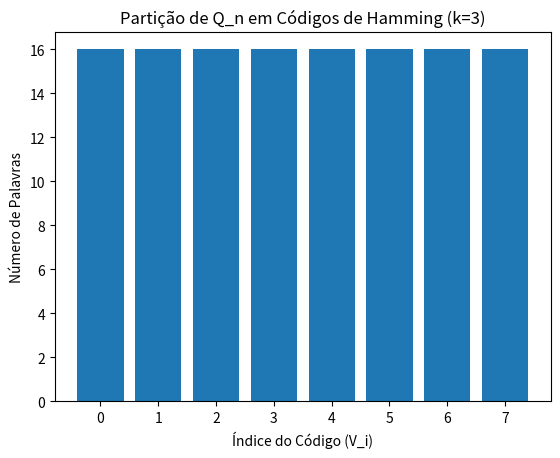

Write the Python code that produced this figure.
import itertools
import numpy as np
import matplotlib.pyplot as plt


# ================================
# Utilidades
# ================================

def parity(bits):
    return sum(bits) % 2


def int_to_bin_vector(x, n):
    return np.array(list(map(int, format(x, f'0{n}b'))))


def generate_vertices(n):
    return [int_to_bin_vector(i, n) for i in range(2 ** n)]


# ================================
# Construção da matriz H de Hamming
# ================================

def generate_hamming_matrix(k):
    """
    Gera a matriz de verificação H
    dimensão: k x (2^k - 1)
    """
    n = 2 ** k - 1
    H = []

    for i in range(1, n + 1):
        col = list(map(int, format(i, f'0{k}b')))
        H.append(col)

    return np.array(H).T  # dimensão k x n


# ================================
# Construção dos códigos
# ================================

def construct_hamming_partition(k):
    n = 2 ** k - 1

    # Caso base k=2
    if k == 2:
        return [
            ["000", "111"],
            ["001", "110"],
            ["010", "101"],
            ["011", "100"]
        ]

    H = generate_hamming_matrix(k)
    vertices = generate_vertices(n)

    # Síndrome de cada vetor
    partition = {}
    for v in vertices:
        syndrome = tuple(np.mod(H @ v, 2))
        if syndrome not in partition:
            partition[syndrome] = []
        partition[syndrome].append("".join(map(str, v)))

    # Converte para lista ordenada
    codes = list(partition.values())

    return codes


# ================================
# Plotagem
# ================================

def plot_partition(codes, k):
    sizes = [len(code) for code in codes]

    plt.figure()
    plt.bar(range(len(sizes)), sizes)
    plt.xlabel("Índice do Código (V_i)")
    plt.ylabel("Número de Palavras")
    plt.title(f"Partição de Q_n em Códigos de Hamming (k={k})")
    plt.show()


# ================================
# Execução
# ================================

if __name__ == "__main__":
    k = 3  # pode alterar (>=2)
    codes = construct_hamming_partition(k)

    print(f"n = {2 ** k - 1}")
    print(f"Número de códigos: {len(codes)}")
    print(f"Tamanho de cada código: {len(codes[0])}")

    plot_partition(codes, k)
